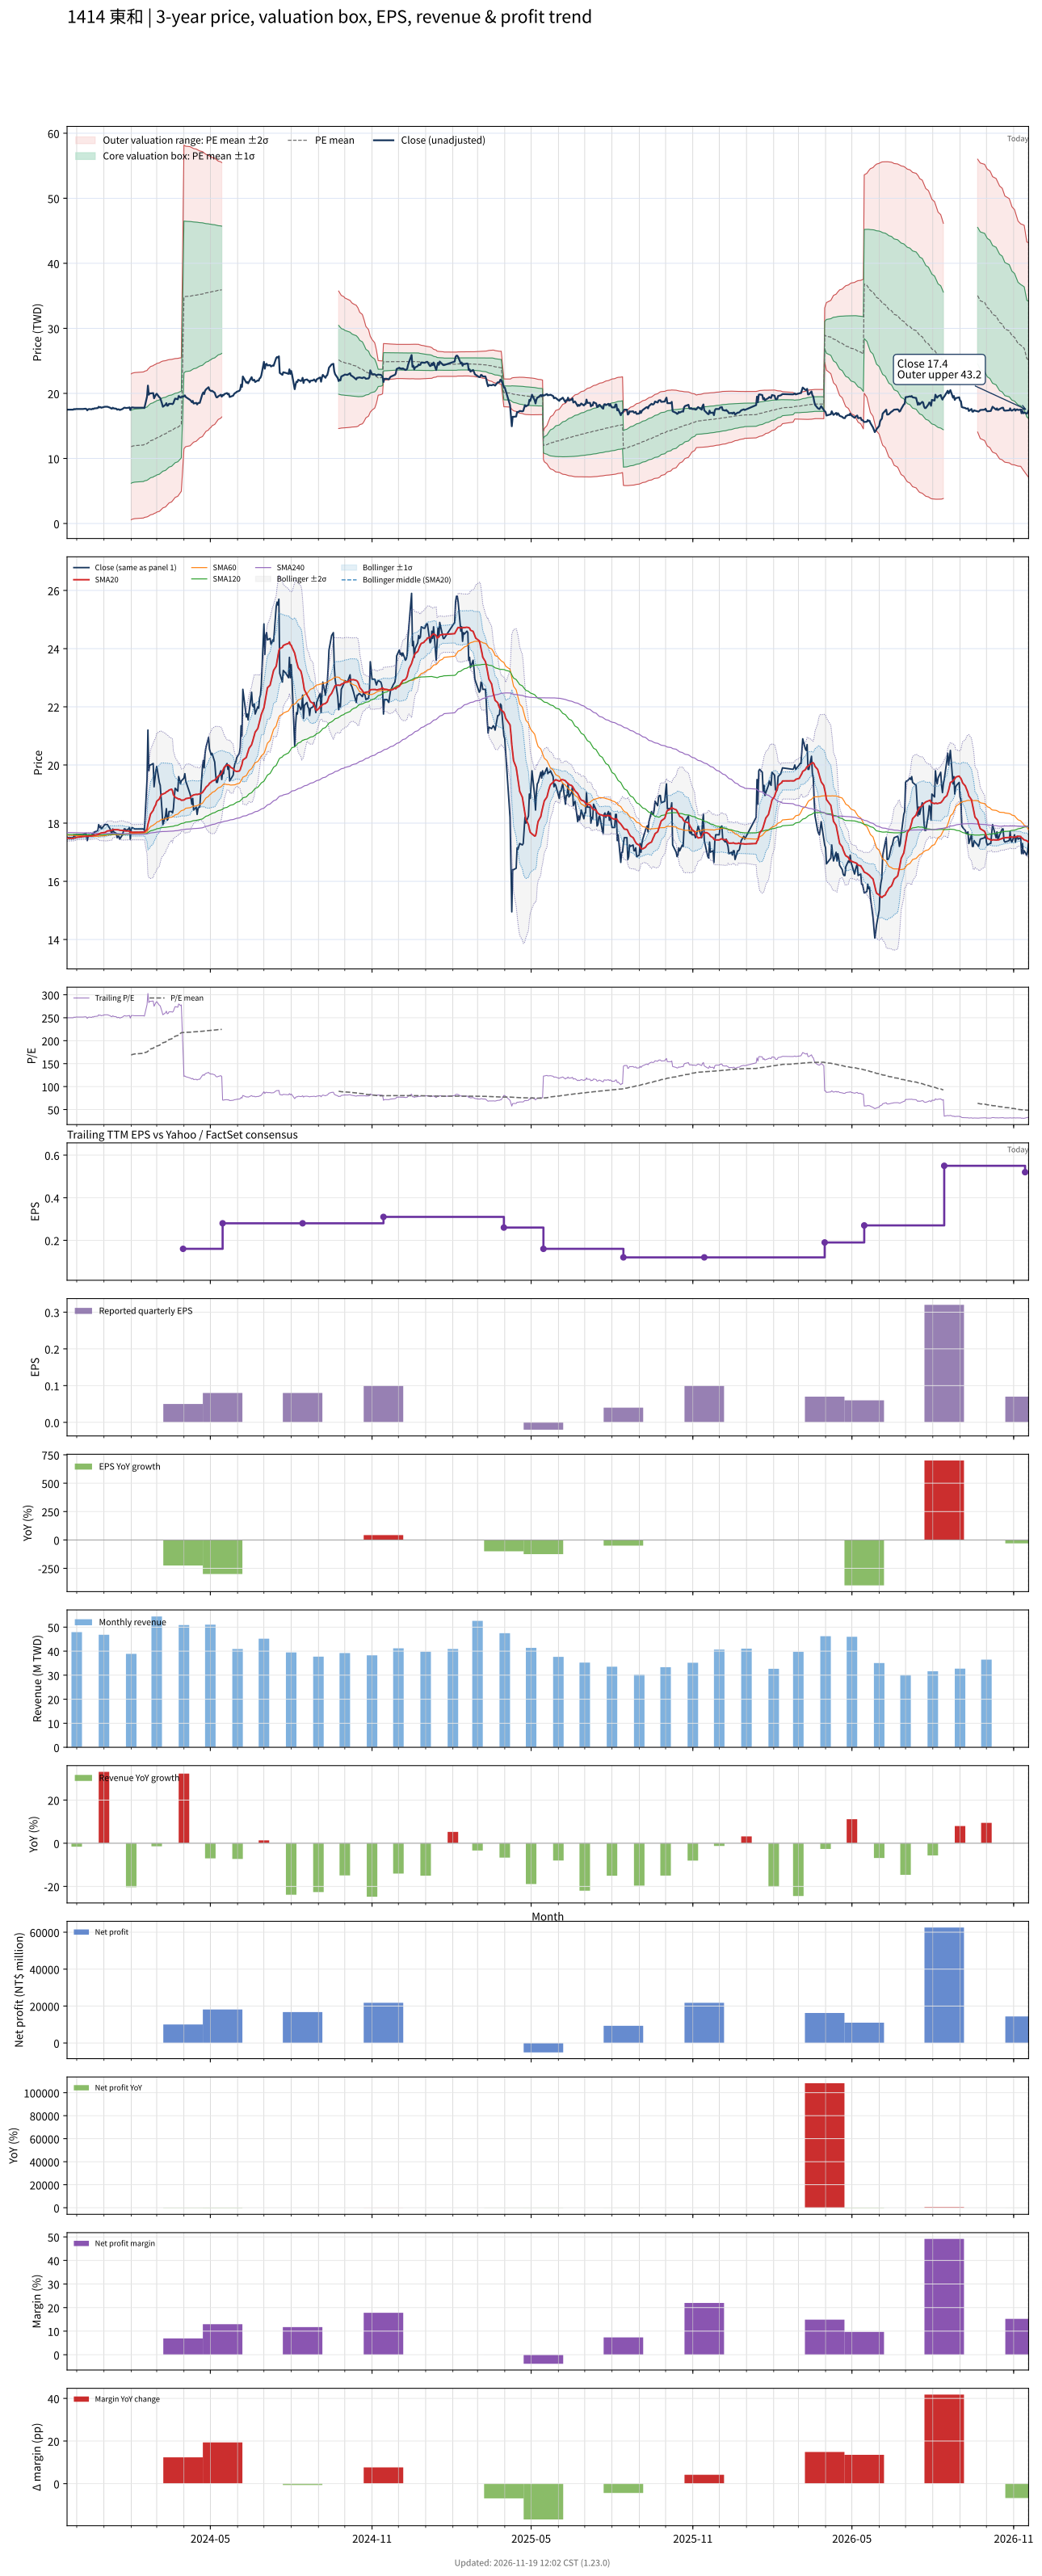

The file beside this chart, header and first rows:
# chart-version: skill-stock-dynamic-val…
date, close, available_date, period_end, eps, ttm_eps, pe, pe_mean, pe_std, price_m2, price_m1, price_mean, price_p1, price_p2, forward_eps, forward_pe, forward_pe_mean, forward_pe_std, forward_price_m2, forward_price_m1, forward_price_mean, forward_price_p1, forward_price_p2, sma20
2023-11-20, 17.5, 2023-11-14, 2023-09-30, 0.07, 0.07, 250, , , , , , , , , , , , , , , , , 17.48
2023-11-21, 17.5, 2023-11-14, 2023-09-30, 0.07, 0.07, 250, , , , , , , , , , , , , , , , , 17.48
2023-11-22, 17.5, 2023-11-14, 2023-09-30, 0.07, 0.07, 250, , , , , , , , , , , , , , , , , 17.48
2023-11-23, 17.5, 2023-11-14, 2023-09-30, 0.07, 0.07, 250, , , , , , , , , , , , , , , , , 17.48
2023-11-24, 17.5, 2023-11-14, 2023-09-30, 0.07, 0.07, 250, , , , , , , , , , , , , , , , , 17.48
2023-11-27, 17.5, 2023-11-14, 2023-09-30, 0.07, 0.07, 250, , , , , , , , , , , , , , , , , 17.48
2023-11-28, 17.6, 2023-11-14, 2023-09-30, 0.07, 0.07, 251.4, , , , , , , , , , , , , , , , , 17.49
2023-11-29, 17.55, 2023-11-14, 2023-09-30, 0.07, 0.07, 250.7, , , , , , , , , , , , , , , , , 17.5
2023-11-30, 17.6, 2023-11-14, 2023-09-30, 0.07, 0.07, 251.4, , , , , , , , , , , , , , , , , 17.5
2023-12-01, 17.6, 2023-11-14, 2023-09-30, 0.07, 0.07, 251.4, , , , , , , , , , , , , , , , , 17.52
2023-12-04, 17.6, 2023-11-14, 2023-09-30, 0.07, 0.07, 251.4, , , , , , , , , , , , , , , , , 17.52
2023-12-05, 17.6, 2023-11-14, 2023-09-30, 0.07, 0.07, 251.4, , , , , , , , , , , , , , , , , 17.53
2023-12-06, 17.6, 2023-11-14, 2023-09-30, 0.07, 0.07, 251.4, , , , , , , , , , , , , , , , , 17.53
2023-12-07, 17.6, 2023-11-14, 2023-09-30, 0.07, 0.07, 251.4, , , , , , , , , , , , , , , , , 17.54
2023-12-08, 17.6, 2023-11-14, 2023-09-30, 0.07, 0.07, 251.4, , , , , , , , , , , , , , , , , 17.54
2023-12-11, 17.65, 2023-11-14, 2023-09-30, 0.07, 0.07, 252.1, , , , , , , , , , , , , , , , , 17.55
2023-12-12, 17.6, 2023-11-14, 2023-09-30, 0.07, 0.07, 251.4, , , , , , , , , , , , , , , , , 17.55
2023-12-13, 17.4, 2023-11-14, 2023-09-30, 0.07, 0.07, 248.6, , , , , , , , , , , , , , , , , 17.55
2023-12-14, 17.55, 2023-11-14, 2023-09-30, 0.07, 0.07, 250.7, , , , , , , , , , , , , , , , , 17.55
2023-12-15, 17.6, 2023-11-14, 2023-09-30, 0.07, 0.07, 251.4, , , , , , , , , , , , , , , , , 17.56
2023-12-18, 17.55, 2023-11-14, 2023-09-30, 0.07, 0.07, 250.7, , , , , , , , , , , , , , , , , 17.56
2023-12-19, 17.65, 2023-11-14, 2023-09-30, 0.07, 0.07, 252.1, , , , , , , , , , , , , , , , , 17.57
2023-12-20, 17.6, 2023-11-14, 2023-09-30, 0.07, 0.07, 251.4, , , , , , , , , , , , , , , , , 17.57
2023-12-21, 17.7, 2023-11-14, 2023-09-30, 0.07, 0.07, 252.9, , , , , , , , , , , , , , , , , 17.58
2023-12-22, 17.7, 2023-11-14, 2023-09-30, 0.07, 0.07, 252.9, , , , , , , , , , , , , , , , , 17.59
2023-12-25, 17.75, 2023-11-14, 2023-09-30, 0.07, 0.07, 253.6, , , , , , , , , , , , , , , , , 17.61
2023-12-26, 17.95, 2023-11-14, 2023-09-30, 0.07, 0.07, 256.4, , , , , , , , , , , , , , , , , 17.62
2023-12-27, 17.85, 2023-11-14, 2023-09-30, 0.07, 0.07, 255, , , , , , , , , , , , , , , , , 17.64
2023-12-28, 17.9, 2023-11-14, 2023-09-30, 0.07, 0.07, 255.7, , , , , , , , , , , , , , , , , 17.65
2023-12-29, 17.8, 2023-11-14, 2023-09-30, 0.07, 0.07, 254.3, , , , , , , , , , , , , , , , , 17.66
2024-01-02, 17.95, 2023-11-14, 2023-09-30, 0.07, 0.07, 256.4, , , , , , , , , , , , , , , , , 17.68
2024-01-03, 17.95, 2023-11-14, 2023-09-30, 0.07, 0.07, 256.4, , , , , , , , , , , , , , , , , 17.7
2024-01-04, 17.95, 2023-11-14, 2023-09-30, 0.07, 0.07, 256.4, , , , , , , , , , , , , , , , , 17.71
2024-01-05, 17.95, 2023-11-14, 2023-09-30, 0.07, 0.07, 256.4, , , , , , , , , , , , , , , , , 17.73
2024-01-08, 17.8, 2023-11-14, 2023-09-30, 0.07, 0.07, 254.3, , , , , , , , , , , , , , , , , 17.74
2024-01-09, 17.7, 2023-11-14, 2023-09-30, 0.07, 0.07, 252.9, , , , , , , , , , , , , , , , , 17.75
2024-01-10, 17.65, 2023-11-14, 2023-09-30, 0.07, 0.07, 252.1, , , , , , , , , , , , , , , , , 17.75
2024-01-11, 17.8, 2023-11-14, 2023-09-30, 0.07, 0.07, 254.3, , , , , , , , , , , , , , , , , 17.77
2024-01-12, 17.7, 2023-11-14, 2023-09-30, 0.07, 0.07, 252.9, , , , , , , , , , , , , , , , , 17.77
2024-01-15, 17.65, 2023-11-14, 2023-09-30, 0.07, 0.07, 252.1, , , , , , , , , , , , , , , , , 17.78
2024-01-16, 17.5, 2023-11-14, 2023-09-30, 0.07, 0.07, 250, , , , , , , , , , , , , , , , , 17.77
2024-01-17, 17.55, 2023-11-14, 2023-09-30, 0.07, 0.07, 250.7, , , , , , , , , , , , , , , , , 17.77
2024-01-18, 17.55, 2023-11-14, 2023-09-30, 0.07, 0.07, 250.7, , , , , , , , , , , , , , , , , 17.77
2024-01-19, 17.45, 2023-11-14, 2023-09-30, 0.07, 0.07, 249.3, , , , , , , , , , , , , , , , , 17.75
2024-01-22, 17.6, 2023-11-14, 2023-09-30, 0.07, 0.07, 251.4, , , , , , , , , , , , , , , , , 17.75
2024-01-23, 17.7, 2023-11-14, 2023-09-30, 0.07, 0.07, 252.9, , , , , , , , , , , , , , , , , 17.75
2024-01-24, 17.8, 2023-11-14, 2023-09-30, 0.07, 0.07, 254.3, , , , , , , , , , , , , , , , , 17.74
2024-01-25, 17.8, 2023-11-14, 2023-09-30, 0.07, 0.07, 254.3, , , , , , , , , , , , , , , , , 17.74
2024-01-26, 17.75, 2023-11-14, 2023-09-30, 0.07, 0.07, 253.6, , , , , , , , , , , , , , , , , 17.73
2024-01-29, 17.8, 2023-11-14, 2023-09-30, 0.07, 0.07, 254.3, , , , , , , , , , , , , , , , , 17.73
2024-01-30, 17.85, 2023-11-14, 2023-09-30, 0.07, 0.07, 255, , , , , , , , , , , , , , , , , 17.73
2024-01-31, 17.45, 2023-11-14, 2023-09-30, 0.07, 0.07, 249.3, , , , , , , , , , , , , , , , , 17.7
2024-02-01, 17.8, 2023-11-14, 2023-09-30, 0.07, 0.07, 254.3, 168.4, 80.07, 0.5761, 6.181, 11.79, 17.39, 23, , , , , , , , , , 17.69
2024-02-02, 17.85, 2023-11-14, 2023-09-30, 0.07, 0.07, 255, 169.7, 80.15, 0.6594, 6.27, 11.88, 17.49, 23.1, , , , , , , , , , 17.69
2024-02-05, 17.8, 2023-11-14, 2023-09-30, 0.07, 0.07, 254.3, 171.1, 80.19, 0.7497, 6.363, 11.98, 17.59, 23.2, , , , , , , , , , 17.69
2024-02-15, 17.8, 2023-11-14, 2023-09-30, 0.07, 0.07, 254.3, 172.5, 80.21, 0.8423, 6.457, 12.07, 17.69, 23.3, , , , , , , , , , 17.69
2024-02-16, 17.75, 2023-11-14, 2023-09-30, 0.07, 0.07, 253.6, 173.8, 80.2, 0.9376, 6.552, 12.17, 17.78, 23.39, , , , , , , , , , 17.7
2024-02-19, 19.5, 2023-11-14, 2023-09-30, 0.07, 0.07, 278.6, 175.4, 80.41, 1.017, 6.646, 12.27, 17.9, 23.53, , , , , , , , , , 17.78
2024-02-20, 21.2, 2023-11-14, 2023-09-30, 0.07, 0.07, 302.9, 177.1, 80.88, 1.074, 6.736, 12.4, 18.06, 23.72, , , , , , , , , , 17.96
... 660 more rows
